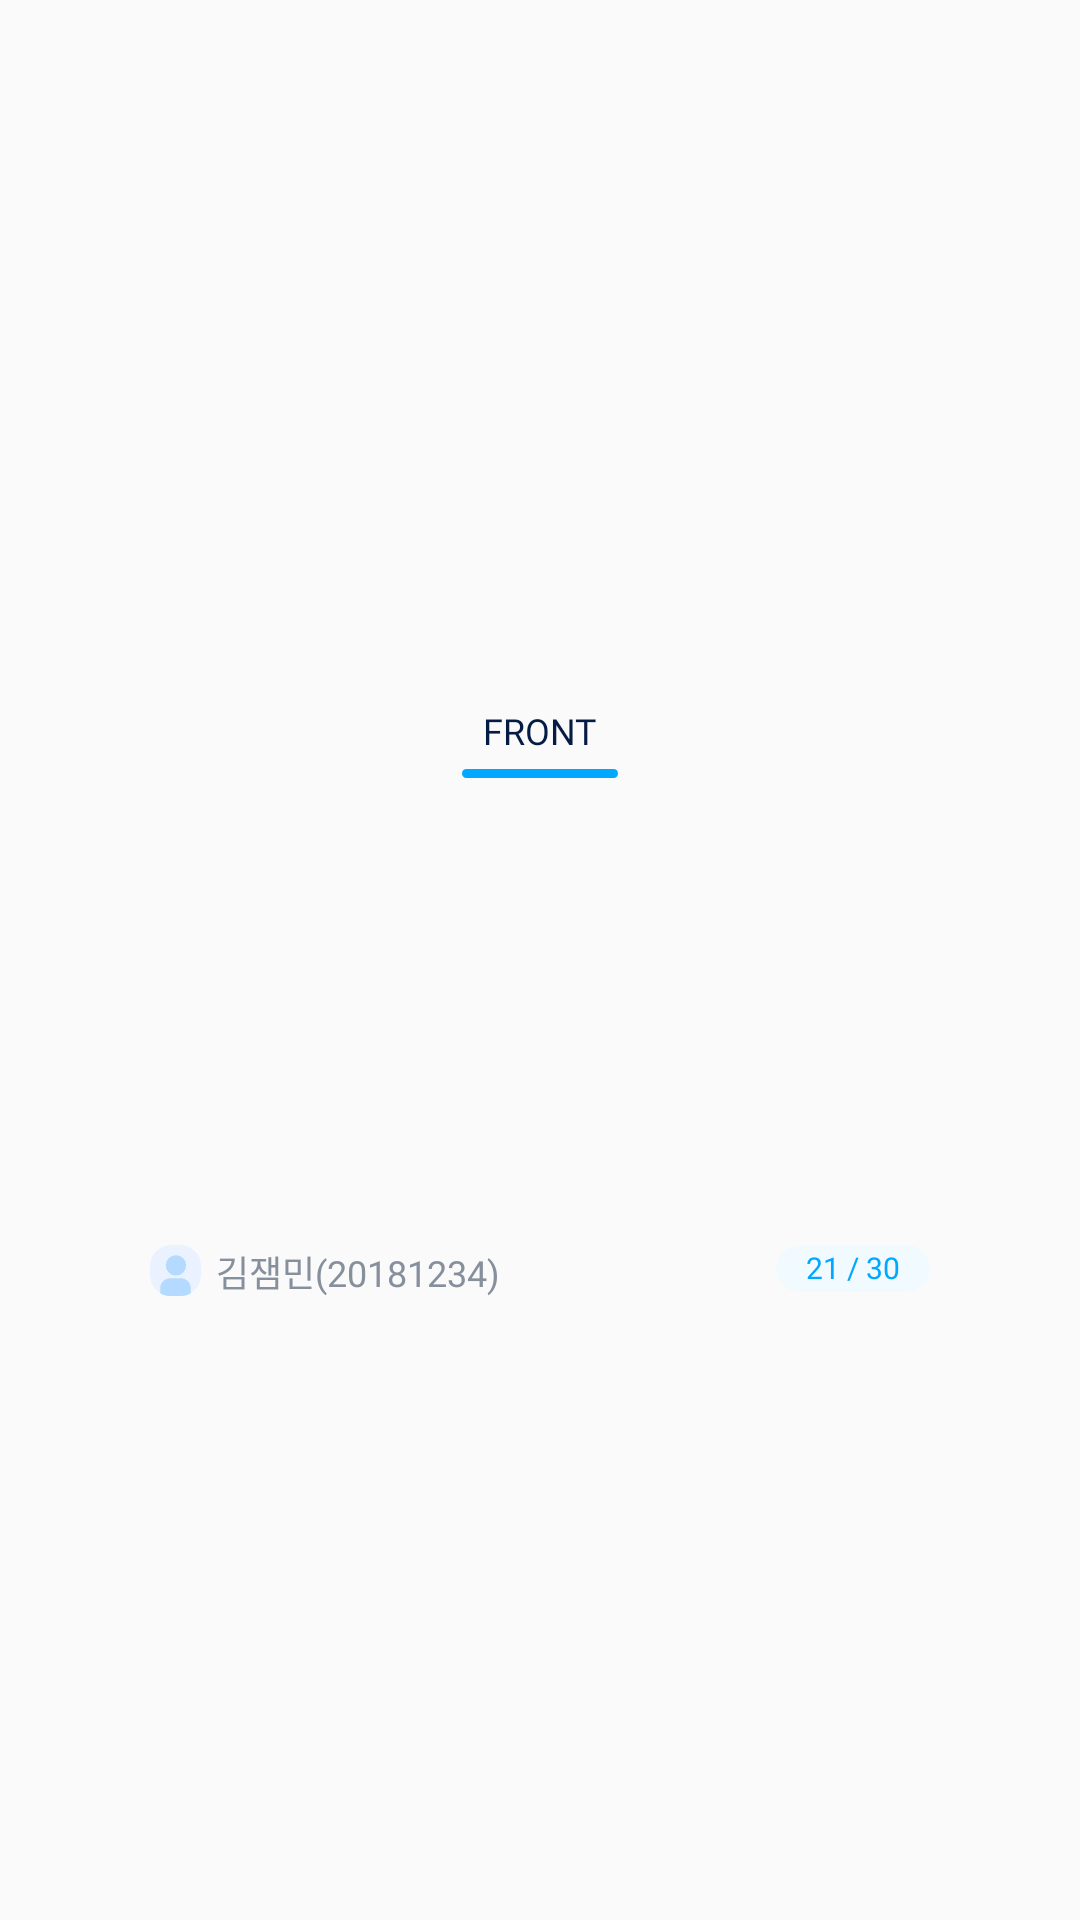

Layout XML and referenced resources for this Android screen:
<!-- AndroidManifest.xml: application theme Theme.LAB -->
<!-- res/layout/sub_seat_gridview.xml -->
<?xml version="1.0" encoding="utf-8"?>
<FrameLayout xmlns:android="http://schemas.android.com/apk/res/android"
    xmlns:app="http://schemas.android.com/apk/res-auto"
    xmlns:bind="http://schemas.android.com/apk/res-auto"
    xmlns:tools="http://schemas.android.com/tools"
    android:layout_width="match_parent"
    android:layout_height="wrap_content"
    android:layout_weight="1">

    
    <LinearLayout
        android:id="@+id/labSeatLayout"
        android:layout_width="match_parent"
        android:layout_height="225dp"
        android:layout_gravity="center"
        android:orientation="vertical">























        <TextView
            android:layout_width="wrap_content"
            android:layout_height="wrap_content"
            android:layout_gravity="center"
            android:layout_marginTop="30dp"
            android:fontFamily="@font/noto_sans_kr_medium"
            android:includeFontPadding="false"
            android:text="FRONT"
            android:textColor="@color/natural_navy"
            android:textSize="12sp" />

        <View
            android:layout_width="52dp"
            android:layout_height="3dp"
            android:layout_gravity="center"
            android:layout_marginTop="5dp"
            android:background="@drawable/shape_rounded_bar" />


        
        <LinearLayout
            android:layout_width="match_parent"
            android:layout_height="0dp"
            android:layout_weight="1"
            android:layout_marginTop="20dp"
            android:orientation="horizontal"
            android:paddingLeft="50dp"
            android:paddingRight="50dp">

            <GridView
                android:id="@+id/leftSeatGridView"
                android:layout_width="match_parent"
                android:layout_height="wrap_content"
                android:layout_weight="1"
                android:layout_marginEnd="10dp"
                android:horizontalSpacing="1dp"
                android:listSelector="#00000000"
                android:numColumns="4"
                android:verticalSpacing="15dp"
                android:scrollbars="none"
                />

            <GridView
                android:id="@+id/rightSeatGridView"
                android:layout_width="match_parent"
                android:layout_height="wrap_content"
                android:layout_weight="1"
                android:layout_marginStart="10dp"
                android:horizontalSpacing="1dp"
                android:numColumns="4"
                android:verticalSpacing="15dp"
                android:scrollbars="none"
                />
        </LinearLayout>
        

        
        <LinearLayout
            android:id="@+id/infoLayout"
            android:layout_width="match_parent"
            android:layout_height="wrap_content"
            android:orientation="horizontal"
            android:layout_marginTop="20dp"
            android:paddingLeft="50dp"
            android:paddingRight="50dp">


            <ImageView
                android:layout_width="17dp"
                android:layout_height="17dp"
                android:layout_gravity="center"
                android:adjustViewBounds="true"
                android:src="@drawable/ic_profile_pic"/>

            <TextView
                android:id="@+id/managerTv"
                android:layout_width="wrap_content"
                android:layout_height="wrap_content"
                android:layout_gravity="center"
                android:layout_marginStart="5dp"

                android:text="김잼민(20181234)"
                android:textSize="12dp"
                android:textColor="@color/semi_gray"
                android:fontFamily="@font/noto_sans_kr_regular"
                android:includeFontPadding="false"/>

            <View
                android:layout_width="0dp"
                android:layout_height="0dp"
                android:layout_weight="1"/>

            <androidx.cardview.widget.CardView
                android:layout_width="wrap_content"
                android:layout_height="wrap_content"

                app:cardCornerRadius="20dp"
                app:cardElevation="0dp"
                app:cardBackgroundColor="@color/semi_light_blue">

                <TextView
                    android:id="@+id/peopleTv"
                    android:layout_width="wrap_content"
                    android:layout_height="wrap_content"
                    android:layout_gravity="center"

                    android:layout_marginTop="2dp"
                    android:layout_marginBottom="2dp"
                    android:layout_marginLeft="10dp"
                    android:layout_marginRight="10dp"

                    android:text="21 / 30"
                    android:textColor="@color/colorAccent"
                    android:textSize="10dp"
                    android:fontFamily="@font/poppins_medium"
                    android:includeFontPadding="false"/>
            </androidx.cardview.widget.CardView>
        </LinearLayout>
        

    </LinearLayout>
    

    <FrameLayout
        android:id="@+id/blurFrameLayout"
        android:layout_width="wrap_content"
        android:layout_height="wrap_content"
        android:visibility="gone">

        <com.github.mmin18.widget.RealtimeBlurView
            android:id="@+id/blurView"
            android:layout_width="match_parent"
            android:layout_height="0dp"
            android:layout_gravity="center"
            app:realtimeBlurRadius="10dp"
            app:realtimeOverlayColor="#25FFFFFF" />

        <LinearLayout
            android:layout_width="match_parent"
            android:layout_height="wrap_content"
            android:layout_gravity="center"
            android:orientation="vertical">

            <View
                android:layout_width="20dp"
                android:layout_height="20dp"
                android:layout_gravity="center"
                android:layout_marginBottom="5dp"
                android:background="@drawable/ic_rectangle_close" />

            <TextView
                android:id="@+id/blurViewText"
                android:layout_width="wrap_content"
                android:layout_height="wrap_content"
                android:layout_gravity="center"
                android:fontFamily="@font/noto_sans_kr_bold"
                android:includeFontPadding="false"
                android:text="현재 수업 중인 강의실입니다."
                android:textColor="@color/natural_navy"
                android:textSize="18dp" />

        </LinearLayout>
    </FrameLayout>

</FrameLayout>
<!-- resources referenced by this layout -->
<resources>
  <color name="black">#FF000000</color>
  <color name="colorAccent">#00A8FF</color>
  <color name="natural_navy">#051B44</color>
  <color name="semi_gray">#86909C</color>
  <color name="semi_light_blue">#F0FAFF</color>
  <!-- drawable ic_profile_pic (drawable) -->
  <vector xmlns:android="http://schemas.android.com/apk/res/android"
      android:width="40dp"
      android:height="40dp"
      android:viewportWidth="40"
      android:viewportHeight="40">
    <group>
      <clip-path
          android:pathData="M16,0L24,0A16,16 0,0 1,40 16L40,24A16,16 0,0 1,24 40L16,40A16,16 0,0 1,0 24L0,16A16,16 0,0 1,16 0z"/>
      <path
          android:pathData="M16,0L24,0A16,16 0,0 1,40 16L40,24A16,16 0,0 1,24 40L16,40A16,16 0,0 1,0 24L0,16A16,16 0,0 1,16 0z"
          android:fillColor="#EAF2FF"/>
      <path
          android:pathData="M8,34C8,29.582 11.582,26 16,26H24C28.418,26 32,29.582 32,34V42C32,46.418 28.418,50 24,50H16C11.582,50 8,46.418 8,42V34Z"
          android:fillColor="#B4DBFF"/>
      <path
          android:pathData="M20.362,16m-8,0a8,8 0,1 1,16 0a8,8 0,1 1,-16 0"
          android:fillColor="#B4DBFF"/>
    </group>
  </vector>
  <!-- drawable ic_rectangle_close (drawable) -->
  <vector xmlns:android="http://schemas.android.com/apk/res/android"
      android:width="22dp"
      android:height="22dp"
      android:viewportWidth="22"
      android:viewportHeight="22">
    <path
        android:pathData="M1,9C1,8.093 1,7.039 1,6C1,3.238 3.239,1 6,1L16,1C18.761,1 21,3.239 21,6L21,16C21,18.761 18.761,21 16,21L6,21C3.239,21 1,18.761 1,16L1,13"
        android:strokeWidth="1.5"
        android:fillColor="#00000000"
        android:strokeColor="#00A8FF"
        android:strokeLineCap="round"/>
    <path
        android:pathData="M8.879,13.122L13.122,8.879"
        android:strokeLineJoin="round"
        android:strokeWidth="1.5"
        android:fillColor="#00000000"
        android:strokeColor="#051B44"
        android:strokeLineCap="round"/>
    <path
        android:pathData="M8.879,8.879L13.122,13.122"
        android:strokeLineJoin="round"
        android:strokeWidth="1.5"
        android:fillColor="#00000000"
        android:strokeColor="#051B44"
        android:strokeLineCap="round"/>
  </vector>
  <!-- drawable shape_rounded_bar (drawable) -->
  <?xml version="1.0" encoding="utf-8"?>
  <shape xmlns:android="http://schemas.android.com/apk/res/android">
      <solid android:color="@color/colorAccent" />
      <corners android:radius="100dp" />
      <padding
          android:bottom="0dp"
          android:left="0dp"
          android:right="0dp"
          android:top="0dp" />
  </shape>
  <style name="Theme.LAB" parent="Theme.MaterialComponents.Light.NoActionBar.Bridge">
          
          <item name="colorPrimary">#00A8FF</item>
          <item name="colorPrimaryVariant">#00A8FF</item>
          <item name="colorOnPrimary">@color/white</item>
          
          <item name="colorSecondary">@color/teal_200</item>
          <item name="colorSecondaryVariant">@color/teal_700</item>
          <item name="colorOnSecondary">@color/black</item>
  
          
          <item name="android:statusBarColor" tools:targetApi="l">@color/white</item>
          <item name="android:windowLightStatusBar" tools:targetApi="m">true</item>
  
          
          <item name="windowActionBar">false</item>
          <item name="windowNoTitle">true</item>
          <item name="bottomSheetDialogTheme">@style/AppBottomSheetDialogTheme</item>
      </style>
  <color name="white">#FFFFFFFF</color>
  <color name="teal_200">#FF03DAC5</color>
  <color name="teal_700">#FF018786</color>
  <style name="AppBottomSheetDialogTheme" parent="Theme.Design.Light.BottomSheetDialog">
          <item name="bottomSheetStyle">@style/AppModalStyle</item>
          <item name="android:windowIsFloating">false</item>
          <item name="android:windowSoftInputMode">adjustResize</item>
      </style>
  <style name="AppModalStyle" parent="Widget.Design.BottomSheet.Modal">
          <item name="android:background">@drawable/bg_rounded_dialog</item>
      </style>
</resources>
